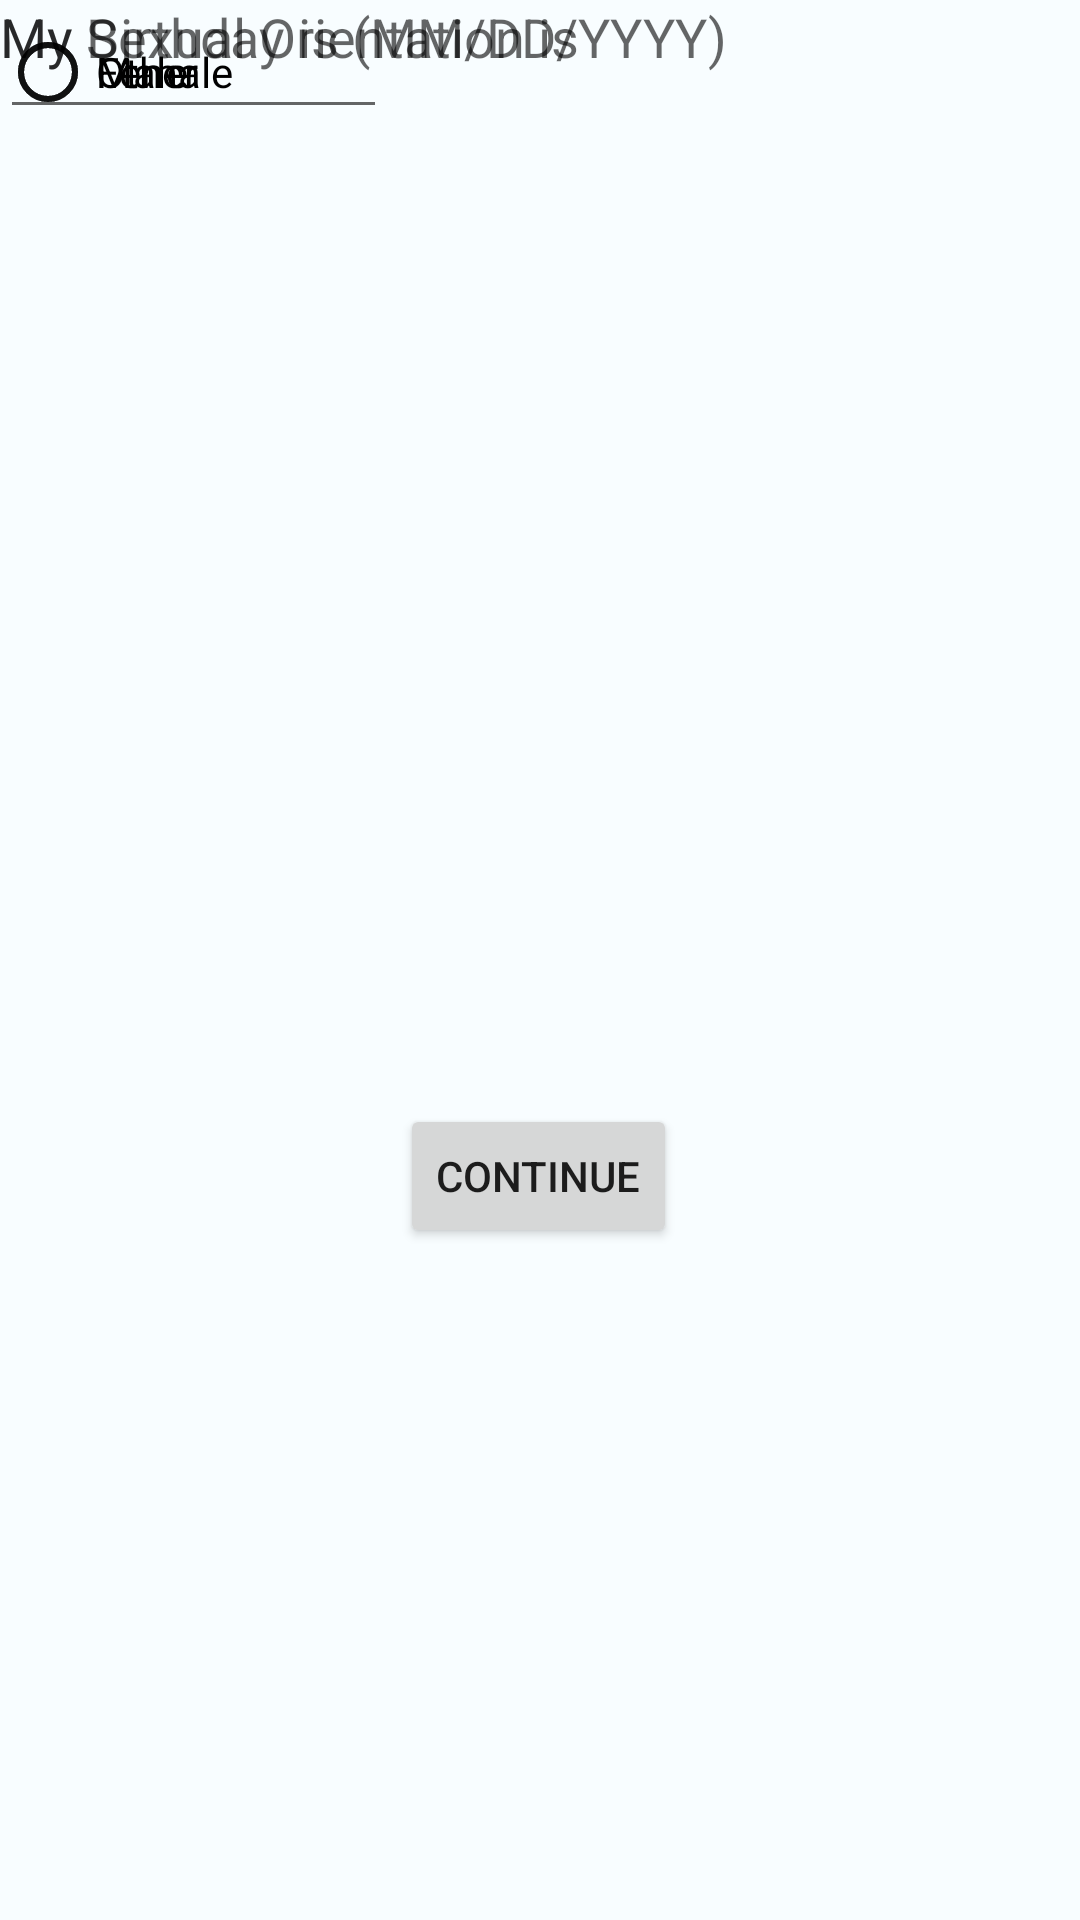

Android layout source for this screen:
<!-- AndroidManifest.xml: application theme Theme.FeeTinder -->
<!-- res/layout/activity_get_user_info.xml -->
<?xml version="1.0" encoding="utf-8"?>
<androidx.constraintlayout.widget.ConstraintLayout xmlns:android="http://schemas.android.com/apk/res/android"
    xmlns:app="http://schemas.android.com/apk/res-auto"
    xmlns:tools="http://schemas.android.com/tools"
    android:layout_width="match_parent"
    android:layout_height="match_parent"
    tools:context=".GetUserInfoActivity">

    <RadioGroup
        android:id="@+id/gender_select"
        android:layout_width="wrap_content"
        android:layout_height="wrap_content"
        android:layout_marginStart="28dp"
        android:layout_marginTop="32dp"
        app:layout_constraintStart_toStartOf="parent"
        app:layout_constraintTop_toTopOf="parent">

    </RadioGroup>

    <Button
        android:id="@+id/continueButton"
        android:layout_width="wrap_content"
        android:layout_height="wrap_content"
        android:text="continue"
        app:layout_constraintBottom_toBottomOf="parent"
        app:layout_constraintEnd_toEndOf="parent"
        app:layout_constraintHorizontal_bias="0.498"
        app:layout_constraintStart_toStartOf="parent"
        app:layout_constraintTop_toBottomOf="@+id/gender_select"
        app:layout_constraintVertical_bias="0.6" />

    <RadioButton
        android:layout_width="wrap_content"
        android:layout_height="wrap_content"
        android:text="Other"
        tools:layout_editor_absoluteX="44dp"
        tools:layout_editor_absoluteY="167dp" />

    <RadioButton
        android:layout_width="wrap_content"
        android:layout_height="wrap_content"
        android:text="Female"
        tools:layout_editor_absoluteX="44dp"
        tools:layout_editor_absoluteY="119dp" />

    <RadioButton
        android:layout_width="wrap_content"
        android:layout_height="wrap_content"
        android:text="Male"
        tools:layout_editor_absoluteX="45dp"
        tools:layout_editor_absoluteY="70dp" />

    <TextView
        android:id="@+id/textView3"
        android:layout_width="201dp"
        android:layout_height="27dp"
        android:text="My Sexual Orientation is"
        android:textAppearance="@style/TextAppearance.AppCompat.Medium"
        tools:layout_editor_absoluteX="45dp"
        tools:layout_editor_absoluteY="27dp" />

    <TextView
        android:id="@+id/textView4"
        android:layout_width="261dp"
        android:layout_height="25dp"
        android:text="My Birthday is (MM/DD/YYYY)"
        android:textAppearance="@style/TextAppearance.AppCompat.Medium"
        tools:layout_editor_absoluteX="44dp"
        tools:layout_editor_absoluteY="247dp" />

    <EditText
        android:id="@+id/editTextDate3"
        android:layout_width="129dp"
        android:layout_height="43dp"
        android:ems="10"
        android:inputType="date"
        tools:layout_editor_absoluteX="48dp"
        tools:layout_editor_absoluteY="288dp" />


</androidx.constraintlayout.widget.ConstraintLayout>
<!-- resources referenced by this layout -->
<resources>
  <color name="md_theme_light_primary">#C00100</color>
  <color name="md_theme_light_onPrimary">#FFFFFF</color>
  <color name="md_theme_light_primaryContainer">#FFDAD4</color>
  <color name="md_theme_light_onPrimaryContainer">#410000</color>
  <color name="md_theme_light_secondary">#9B4052</color>
  <color name="md_theme_light_onSecondary">#FFFFFF</color>
  <color name="md_theme_light_secondaryContainer">#FFD9DD</color>
  <color name="md_theme_light_onSecondaryContainer">#400013</color>
  <color name="md_theme_light_tertiary">#984061</color>
  <color name="md_theme_light_onTertiary">#FFFFFF</color>
  <color name="md_theme_light_tertiaryContainer">#FFD9E2</color>
  <color name="md_theme_light_onTertiaryContainer">#3E001D</color>
  <color name="md_theme_light_error">#BA1A1A</color>
  <color name="md_theme_light_errorContainer">#FFDAD6</color>
  <color name="md_theme_light_onError">#FFFFFF</color>
  <color name="md_theme_light_onErrorContainer">#410002</color>
  <color name="md_theme_light_background">#F8FDFF</color>
  <color name="md_theme_light_onBackground">#001F25</color>
  <color name="md_theme_light_surface">#F8FDFF</color>
  <color name="md_theme_light_onSurface">#001F25</color>
  <color name="md_theme_light_surfaceVariant">#F5DDDA</color>
  <color name="md_theme_light_onSurfaceVariant">#534341</color>
  <color name="md_theme_light_outline">#857370</color>
  <color name="md_theme_light_inverseOnSurface">#D6F6FF</color>
  <color name="md_theme_light_inverseSurface">#00363F</color>
  <color name="md_theme_light_inversePrimary">#FFB4A8</color>
</resources>
